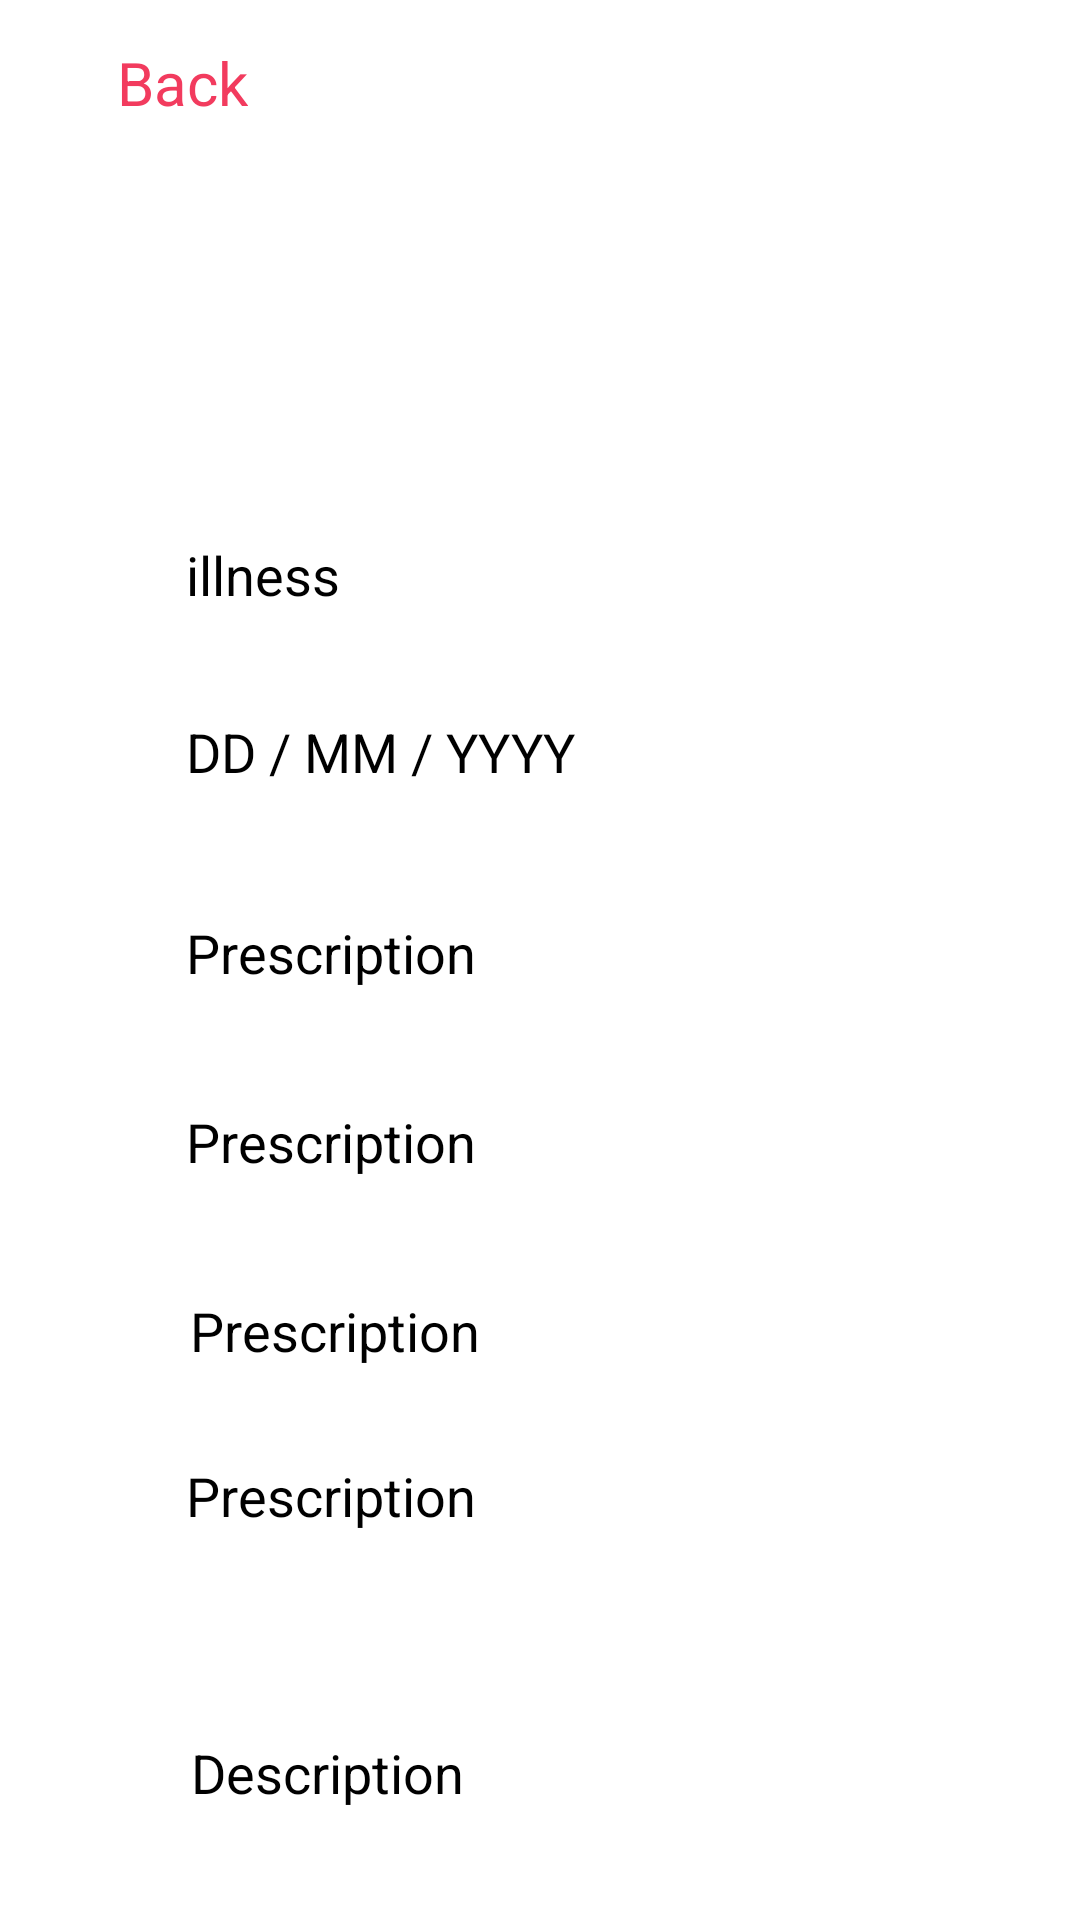

Here is an Android app screen rendered from its layout file. Give the layout XML and the strings, colors and styles it references.
<!-- AndroidManifest.xml: application theme Theme.DigitalDoctor -->
<!-- res/layout/activity_prescription.xml -->
<?xml version="1.0" encoding="utf-8"?>
<androidx.constraintlayout.widget.ConstraintLayout xmlns:android="http://schemas.android.com/apk/res/android"
    xmlns:app="http://schemas.android.com/apk/res-auto"
    xmlns:tools="http://schemas.android.com/tools"
    android:layout_width="match_parent"
    android:layout_height="match_parent"
    android:background="@drawable/presecription">

    <TextView
        android:id="@+id/back"
        android:layout_width="wrap_content"
        android:layout_height="wrap_content"
        android:layout_marginTop="14dp"
        android:text="Back"
        android:textColor="#F23B5E"
        android:textSize="20sp"
        app:layout_constraintEnd_toEndOf="parent"
        app:layout_constraintHorizontal_bias="0.123"
        app:layout_constraintStart_toStartOf="parent"
        app:layout_constraintTop_toTopOf="parent" />

    <EditText
        android:id="@+id/name"
        android:layout_width="247dp"
        android:layout_height="39dp"
        android:layout_marginTop="172dp"
        android:background="@android:color/transparent"
        android:ems="10"
        android:hint="illness"
        android:inputType="textPersonName"
        android:textColor="@color/black"
        android:textColorHint="@color/black"
        app:layout_constraintEnd_toEndOf="parent"
        app:layout_constraintHorizontal_bias="0.548"
        app:layout_constraintStart_toStartOf="parent"
        app:layout_constraintTop_toTopOf="parent" />

    <EditText
        android:id="@+id/prescription_1"
        android:layout_width="247dp"
        android:layout_height="39dp"
        android:layout_marginTop="28dp"
        android:background="@android:color/transparent"
        android:ems="10"
        android:hint="Prescription"
        android:inputType="textPersonName"
        android:textColor="@color/black"
        android:textColorHint="@color/black"
        app:layout_constraintEnd_toEndOf="parent"
        app:layout_constraintHorizontal_bias="0.548"
        app:layout_constraintStart_toStartOf="parent"
        app:layout_constraintTop_toBottomOf="@+id/editTextDate_1" />

    <EditText
        android:id="@+id/editTextDate_1"
        android:layout_width="247dp"
        android:layout_height="39dp"
        android:layout_marginTop="20dp"
        android:background="@android:color/transparent"
        android:ems="10"
        android:hint="DD / MM / YYYY"
        android:inputType="date"
        android:textColor="@color/black"
        android:textColorHint="@color/black"
        app:layout_constraintEnd_toEndOf="parent"
        app:layout_constraintHorizontal_bias="0.548"
        app:layout_constraintStart_toStartOf="parent"
        app:layout_constraintTop_toBottomOf="@+id/name" />

    <EditText
        android:id="@+id/prescription_3"
        android:layout_width="247dp"
        android:layout_height="39dp"
        android:layout_marginTop="24dp"
        android:background="@android:color/transparent"
        android:ems="10"
        android:hint="Prescription"
        android:inputType="textPersonName"
        android:textColor="@color/black"
        android:textColorHint="@color/black"
        app:layout_constraintEnd_toEndOf="parent"
        app:layout_constraintHorizontal_bias="0.56"
        app:layout_constraintStart_toStartOf="parent"
        app:layout_constraintTop_toBottomOf="@+id/prescription_2" />

    <EditText
        android:id="@+id/prescription_2"
        android:layout_width="247dp"
        android:layout_height="39dp"
        android:layout_marginTop="24dp"
        android:background="@android:color/transparent"
        android:ems="10"
        android:hint="Prescription"
        android:inputType="textPersonName"
        android:textColor="@color/black"
        android:textColorHint="@color/black"
        app:layout_constraintEnd_toEndOf="parent"
        app:layout_constraintHorizontal_bias="0.548"
        app:layout_constraintStart_toStartOf="parent"
        app:layout_constraintTop_toBottomOf="@+id/prescription_1" />

    <EditText
        android:id="@+id/prescription_4"
        android:layout_width="247dp"
        android:layout_height="39dp"
        android:layout_marginTop="16dp"
        android:background="@android:color/transparent"
        android:ems="10"
        android:hint="Prescription"
        android:inputType="textPersonName"
        android:textColor="@color/black"
        android:textColorHint="@color/black"
        app:layout_constraintEnd_toEndOf="parent"
        app:layout_constraintHorizontal_bias="0.548"
        app:layout_constraintStart_toStartOf="parent"
        app:layout_constraintTop_toBottomOf="@+id/prescription_3" />

    <EditText
        android:id="@+id/details"
        android:layout_width="245dp"
        android:layout_height="82dp"
        android:layout_marginTop="32dp"
        android:background="@android:color/transparent"
        android:ems="10"
        android:hint="Description"
        android:inputType="textMultiLine"
        android:textColor="@color/black"
        android:textColorHint="@color/black"
        app:layout_constraintEnd_toEndOf="parent"
        app:layout_constraintHorizontal_bias="0.554"
        app:layout_constraintStart_toStartOf="parent"
        app:layout_constraintTop_toBottomOf="@+id/prescription_4" />

    <Button
        android:id="@+id/loginbutton"
        android:layout_width="132dp"
        android:layout_height="60dp"
        android:layout_marginTop="88dp"
        android:backgroundTint="#F23B5E"
        android:elevation="100dp"
        android:text="SAVE"
        android:textSize="18sp"
        app:cornerRadius="24dp"
        app:layout_constraintEnd_toEndOf="parent"
        app:layout_constraintStart_toStartOf="parent"
        app:layout_constraintTop_toBottomOf="@+id/details" />

</androidx.constraintlayout.widget.ConstraintLayout>
<!-- resources referenced by this layout -->
<resources>
  <style name="Theme.DigitalDoctor" parent="Theme.MaterialComponents.DayNight.DarkActionBar">
          
          <item name="colorPrimary">@color/purple_500</item>
          <item name="colorPrimaryVariant">@color/purple_700</item>
          <item name="colorOnPrimary">@color/white</item>
          
          <item name="colorSecondary">@color/teal_200</item>
          <item name="colorSecondaryVariant">@color/teal_700</item>
          <item name="colorOnSecondary">@color/black</item>
          
          <item name="android:statusBarColor" tools:targetApi="l">?attr/colorPrimaryVariant</item>
          
      </style>
  <!-- not gathered from this repository: default colours our renderer supplied (Android Studio template values) -->
  <color name="purple_500">#FF6200EE</color>
  <color name="purple_700">#FF3700B3</color>
  <color name="teal_200">#FF03DAC5</color>
  <color name="teal_700">#FF018786</color>
  <color name="black">#FF000000</color>
  <color name="white">#FFFFFFFF</color>
</resources>
